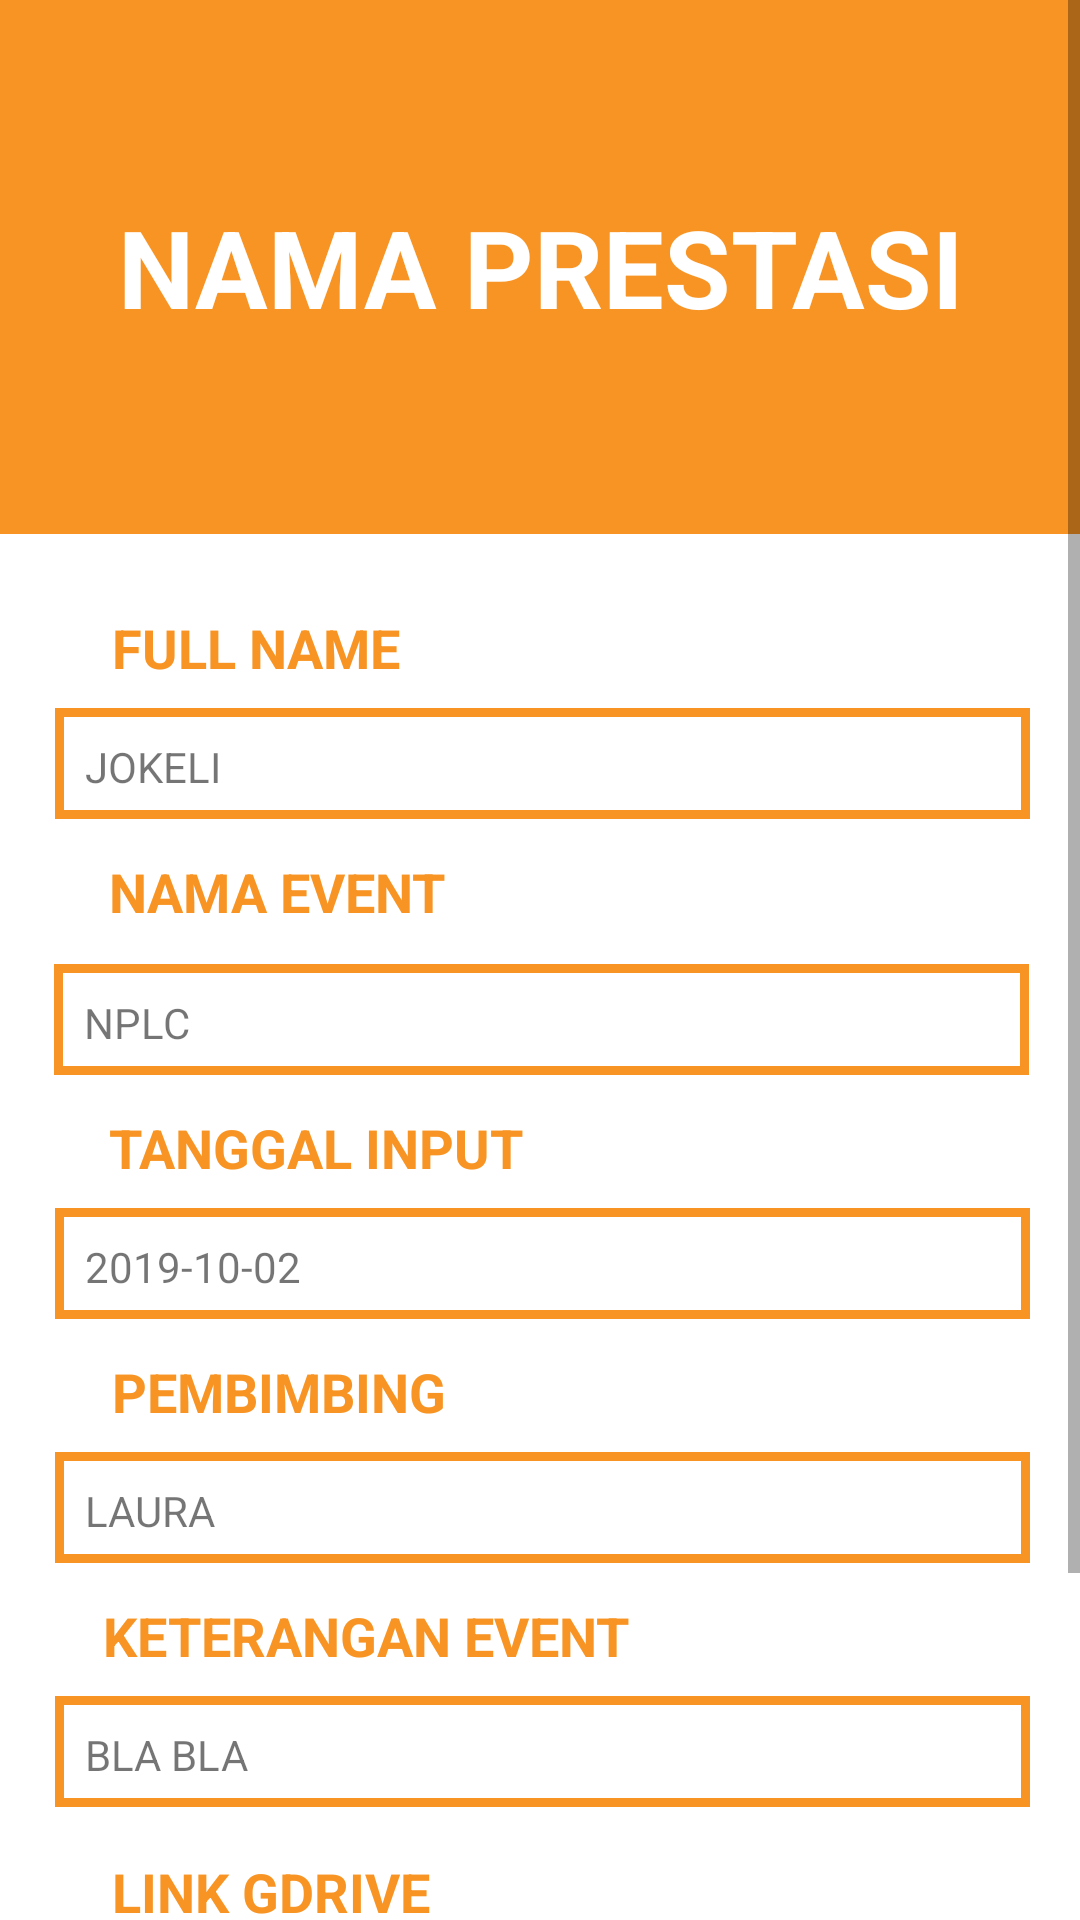

Layout XML and referenced resources for this Android screen:
<!-- AndroidManifest.xml: application theme Theme.CaPres -->
<!-- res/layout/fragment_user_detail.xml -->
<?xml version="1.0" encoding="utf-8"?>
    <ScrollView xmlns:android="http://schemas.android.com/apk/res/android"
        xmlns:tools="http://schemas.android.com/tools"
        android:layout_width="match_parent"
        android:layout_height="match_parent"
        xmlns:app="http://schemas.android.com/apk/res-auto"
        android:fillViewport="true">
    
    <androidx.constraintlayout.widget.ConstraintLayout
        android:layout_width="match_parent"
        android:layout_height="match_parent">


        <TextView
            android:id="@+id/tv_nama_prestasi"
            android:layout_width="436dp"
            android:layout_height="178dp"
            android:background="@drawable/textview_border"
            android:backgroundTint="@color/warna_utama"
            android:gravity="center"
            android:text="Nama Prestasi"
            android:textAlignment="center"
            android:textAllCaps="true"
            android:textColor="#FFFFFF"
            android:textSize="36sp"
            android:textStyle="bold"
            app:layout_constraintEnd_toEndOf="parent"
            app:layout_constraintStart_toStartOf="parent"
            app:layout_constraintTop_toTopOf="parent" />

        <TextView
            android:id="@+id/textView4"
            android:layout_width="wrap_content"
            android:layout_height="wrap_content"
            android:layout_marginBottom="8dp"
            android:text="FULL NAME"
            android:textAllCaps="true"
            android:textColor="@color/warna_utama"
            android:textSize="18sp"
            android:textStyle="bold"
            app:layout_constraintBottom_toTopOf="@+id/tv_nama"
            app:layout_constraintEnd_toEndOf="parent"
            app:layout_constraintHorizontal_bias="0.142"
            app:layout_constraintStart_toStartOf="parent" />

        <TextView
            android:id="@+id/textView6"
            android:layout_width="wrap_content"
            android:layout_height="wrap_content"
            android:layout_marginBottom="12dp"
            android:text="NAMA EVENT"
            android:textAllCaps="true"
            android:textColor="@color/warna_utama"
            android:textSize="18sp"
            android:textStyle="bold"
            app:layout_constraintBottom_toTopOf="@+id/tv_nama_event"
            app:layout_constraintEnd_toEndOf="parent"
            app:layout_constraintHorizontal_bias="0.147"
            app:layout_constraintStart_toStartOf="parent" />

        <TextView
            android:id="@+id/textView8"
            android:layout_width="wrap_content"
            android:layout_height="wrap_content"
            android:layout_marginBottom="8dp"
            android:text="TANGGAL INPUT"
            android:textAllCaps="true"
            android:textColor="@color/warna_utama"
            android:textSize="18sp"
            android:textStyle="bold"
            app:layout_constraintBottom_toTopOf="@+id/tv_tanggal_input"
            app:layout_constraintEnd_toEndOf="parent"
            app:layout_constraintHorizontal_bias="0.164"
            app:layout_constraintStart_toStartOf="parent" />

        <TextView
            android:id="@+id/textView9"
            android:layout_width="wrap_content"
            android:layout_height="wrap_content"
            android:layout_marginBottom="8dp"
            android:text="PEMBIMBING"
            android:textAllCaps="true"
            android:textColor="@color/warna_utama"
            android:textSize="18sp"
            android:textStyle="bold"
            app:layout_constraintBottom_toTopOf="@+id/tv_pembimbing"
            app:layout_constraintEnd_toEndOf="parent"
            app:layout_constraintHorizontal_bias="0.15"
            app:layout_constraintStart_toStartOf="parent" />

        <TextView
            android:id="@+id/textView11"
            android:layout_width="wrap_content"
            android:layout_height="wrap_content"
            android:layout_marginBottom="8dp"
            android:text="KETERANGAN EVENT"
            android:textAllCaps="true"
            android:textColor="@color/warna_utama"
            android:textSize="18sp"
            android:textStyle="bold"
            app:layout_constraintBottom_toTopOf="@+id/tv_keterangan_event"
            app:layout_constraintEnd_toEndOf="parent"
            app:layout_constraintHorizontal_bias="0.186"
            app:layout_constraintStart_toStartOf="parent" />

        <TextView
            android:id="@+id/textView13"
            android:layout_width="wrap_content"
            android:layout_height="wrap_content"
            android:layout_marginBottom="12dp"
            android:text="LINK GDRIVE"
            android:textAllCaps="true"
            android:textColor="@color/warna_utama"
            android:textSize="18sp"
            android:textStyle="bold"
            app:layout_constraintBottom_toTopOf="@+id/tv_link_gdrive"
            app:layout_constraintEnd_toEndOf="parent"
            app:layout_constraintHorizontal_bias="0.147"
            app:layout_constraintStart_toStartOf="parent" />

        <TextView
            android:id="@+id/textView14"
            android:layout_width="wrap_content"
            android:layout_height="wrap_content"
            android:layout_marginBottom="16dp"
            android:text="PENYELENGGARA"
            android:textAllCaps="true"
            android:textColor="@color/warna_utama"
            android:textSize="18sp"
            android:textStyle="bold"
            app:layout_constraintBottom_toTopOf="@+id/tv_penyelenggara"
            app:layout_constraintEnd_toEndOf="parent"
            app:layout_constraintHorizontal_bias="0.17"
            app:layout_constraintStart_toStartOf="parent" />

        <TextView
            android:id="@+id/tv_nama"
            android:layout_width="325dp"
            android:layout_height="37dp"
            android:layout_marginBottom="12dp"
            android:background="@drawable/textview_border"
            android:text="JoKeLi"
            android:textAllCaps="true"
            app:layout_constraintBottom_toTopOf="@+id/textView6"
            app:layout_constraintEnd_toEndOf="parent"
            app:layout_constraintHorizontal_bias="0.523"
            app:layout_constraintStart_toStartOf="parent" />

        <TextView
            android:id="@+id/tv_nama_event"
            android:layout_width="325dp"
            android:layout_height="37dp"
            android:layout_marginBottom="12dp"
            android:background="@drawable/textview_border"
            android:text="NPLC"
            app:layout_constraintBottom_toTopOf="@+id/textView8"
            app:layout_constraintEnd_toEndOf="parent"
            app:layout_constraintHorizontal_bias="0.511"
            app:layout_constraintStart_toStartOf="parent" />

        <TextView
            android:id="@+id/tv_tanggal_input"
            android:layout_width="325dp"
            android:layout_height="37dp"
            android:layout_marginBottom="12dp"
            android:background="@drawable/textview_border"
            android:text="2019-10-02"
            app:layout_constraintBottom_toTopOf="@+id/textView9"
            app:layout_constraintEnd_toEndOf="parent"
            app:layout_constraintHorizontal_bias="0.523"
            app:layout_constraintStart_toStartOf="parent" />


        <TextView
            android:id="@+id/tv_link_gdrive"
            android:layout_width="325dp"
            android:layout_height="37dp"
            android:layout_marginBottom="12dp"
            android:background="@drawable/textview_border"
            android:text="gdrive.com"
            app:layout_constraintBottom_toTopOf="@+id/textView14"
            app:layout_constraintEnd_toEndOf="parent"
            app:layout_constraintHorizontal_bias="0.523"
            app:layout_constraintStart_toStartOf="parent" />

        <TextView
            android:id="@+id/tv_keterangan_event"
            android:layout_width="325dp"
            android:layout_height="37dp"
            android:layout_marginBottom="16dp"
            android:background="@drawable/textview_border"
            android:text="Bla bla"
            android:textAllCaps="true"
            app:layout_constraintBottom_toTopOf="@+id/textView13"
            app:layout_constraintEnd_toEndOf="parent"
            app:layout_constraintHorizontal_bias="0.523"
            app:layout_constraintStart_toStartOf="parent" />

        <TextView
            android:id="@+id/tv_pembimbing"
            android:layout_width="325dp"
            android:layout_height="37dp"
            android:layout_marginBottom="12dp"
            android:background="@drawable/textview_border"
            android:text="Laura"
            android:textAllCaps="true"
            app:layout_constraintBottom_toTopOf="@+id/textView11"
            app:layout_constraintEnd_toEndOf="parent"
            app:layout_constraintHorizontal_bias="0.523"
            app:layout_constraintStart_toStartOf="parent" />

        <TextView
            android:id="@+id/tv_penyelenggara"
            android:layout_width="325dp"
            android:layout_height="37dp"
            android:layout_marginTop="744dp"
            android:background="@drawable/textview_border"
            android:text="UC"
            android:textAllCaps="true"
            app:layout_constraintEnd_toEndOf="parent"
            app:layout_constraintStart_toStartOf="parent"
            app:layout_constraintTop_toTopOf="parent" />

    </androidx.constraintlayout.widget.ConstraintLayout>
    </ScrollView>
<!-- resources referenced by this layout -->
<resources>
  <color name="warna_utama">#f89423</color>
  <!-- drawable textview_border (drawable) -->
  <?xml version="1.0" encoding="utf-8"?>
  <shape xmlns:android="http://schemas.android.com/apk/res/android" android:shape="rectangle" >
      <solid android:color="@android:color/white" />
      <stroke android:width="3dip" android:color="#F89423"/>
      <padding android:bottom="10dp" android:left="10dp" android:right="10dp" android:top="10dp"/>
  </shape>
  <style name="Theme.CaPres" parent="Theme.MaterialComponents.DayNight.DarkActionBar">
          
          <item name="colorPrimary">@color/warna_utama</item>
          <item name="colorPrimaryVariant">@color/warna_kedua</item>
          <item name="colorOnPrimary">@color/white</item>
          
          <item name="colorSecondary">@color/teal_200</item>
          <item name="colorSecondaryVariant">@color/teal_700</item>
          <item name="colorOnSecondary">@color/black</item>
          
          <item name="android:statusBarColor" tools:targetApi="l">?attr/colorPrimaryVariant</item>
          
      </style>
  <color name="warna_kedua">#fcebd7</color>
  <color name="white">#FFFFFFFF</color>
  <color name="teal_200">#FF03DAC5</color>
  <color name="teal_700">#FF018786</color>
  <color name="black">#FF000000</color>
</resources>
